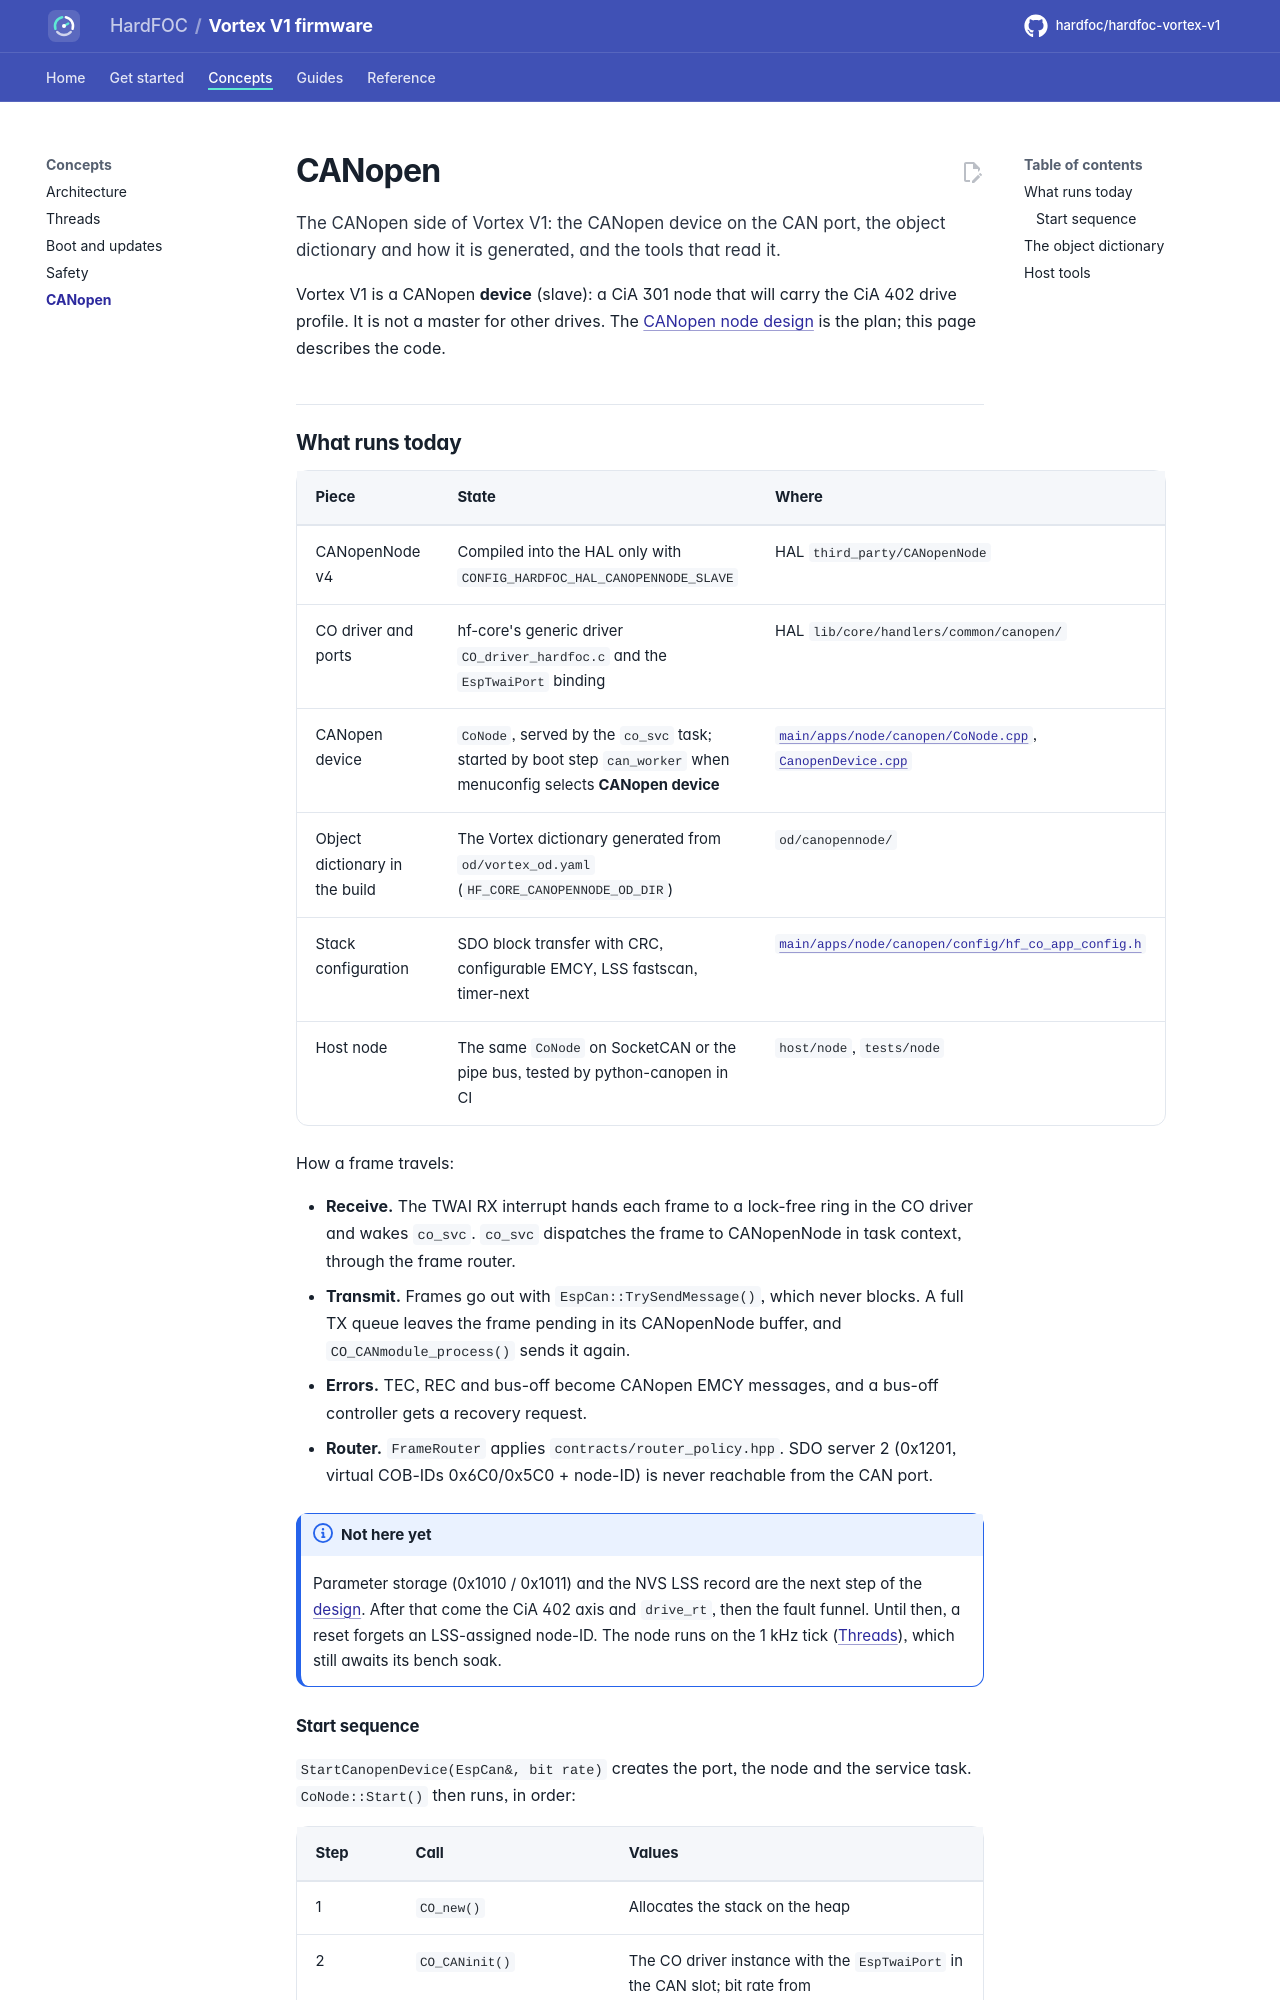

repository: hardfoc/hardfoc-vortex-v1 · page: dev/canopen/index.html · generator: mkdocs

# CANopen

The CANopen side of Vortex V1: the CANopen device on the CAN port, the object dictionary and how it is generated, and
the tools that read it.

Vortex V1 is a CANopen **device** (slave): a CiA 301 node that will carry the CiA 402 drive profile. It is not a
master for other drives. The [CANopen node design](design/canopen-node.md) is the plan; this page describes the code.
